Image classification data set "data" (chris-lye/ROS-hospital-bot on GitHub). Class labels (2): non-sterilized, sterilized.

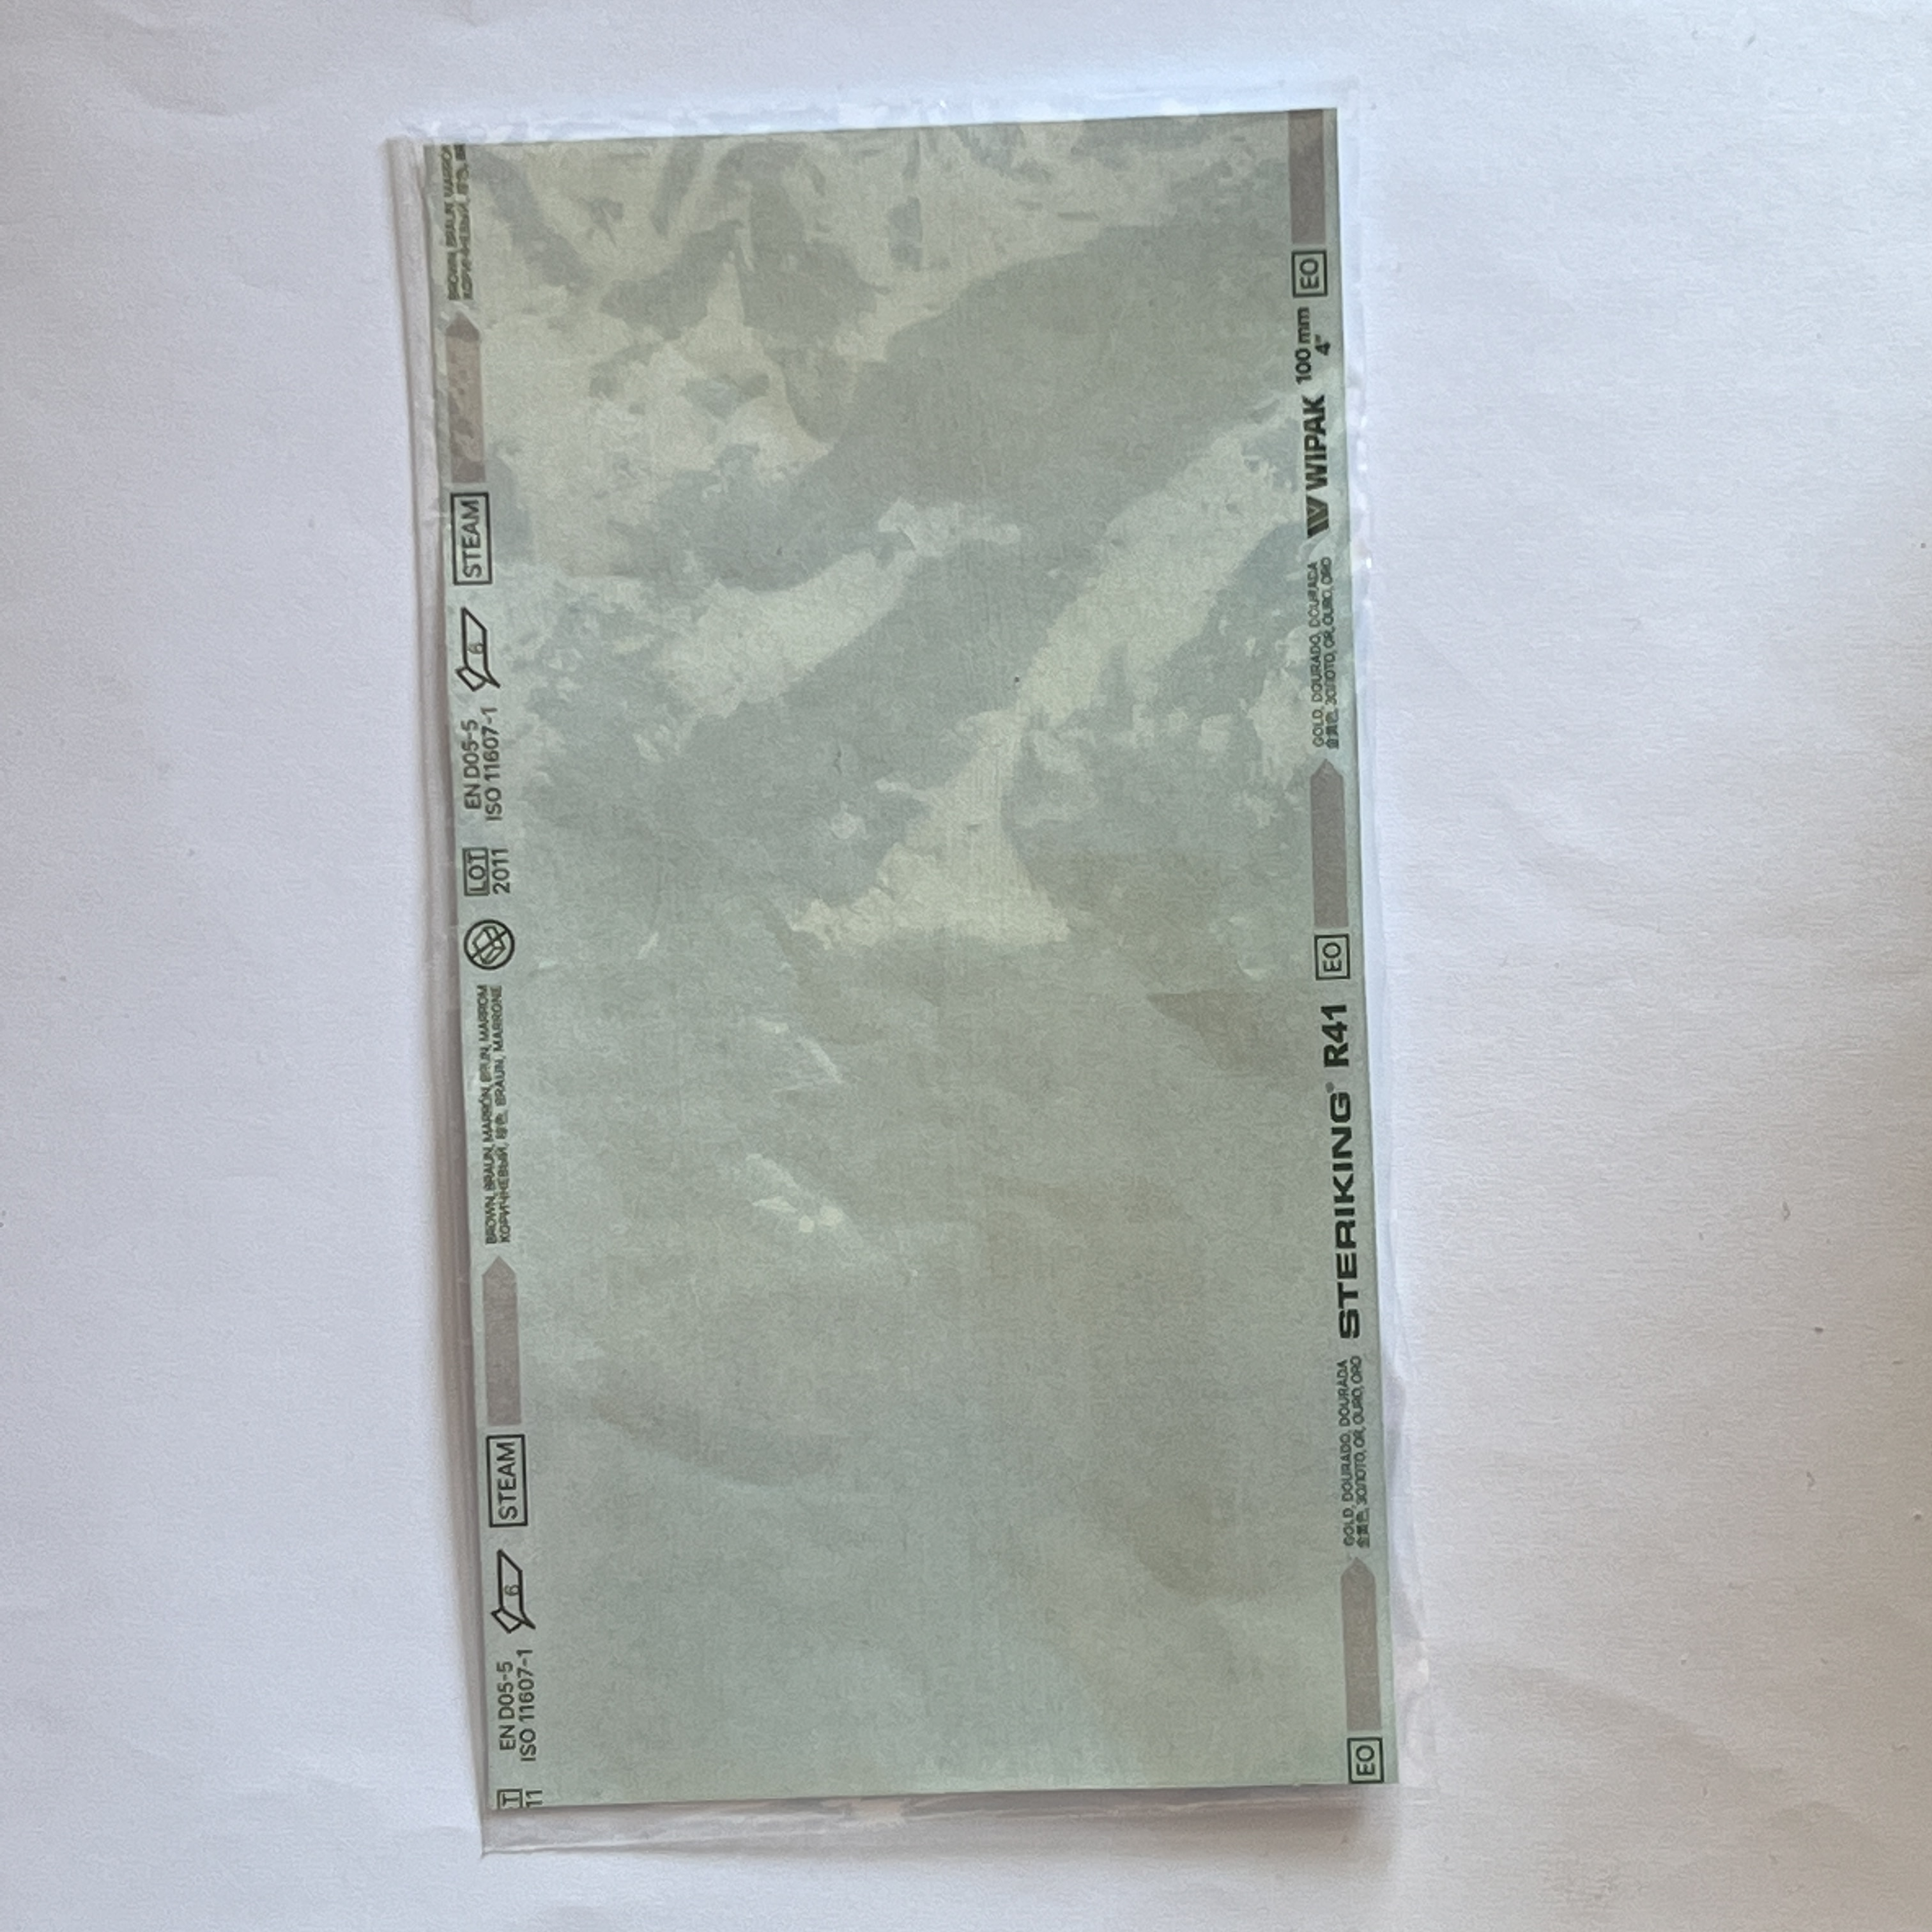
Label: non-sterilized

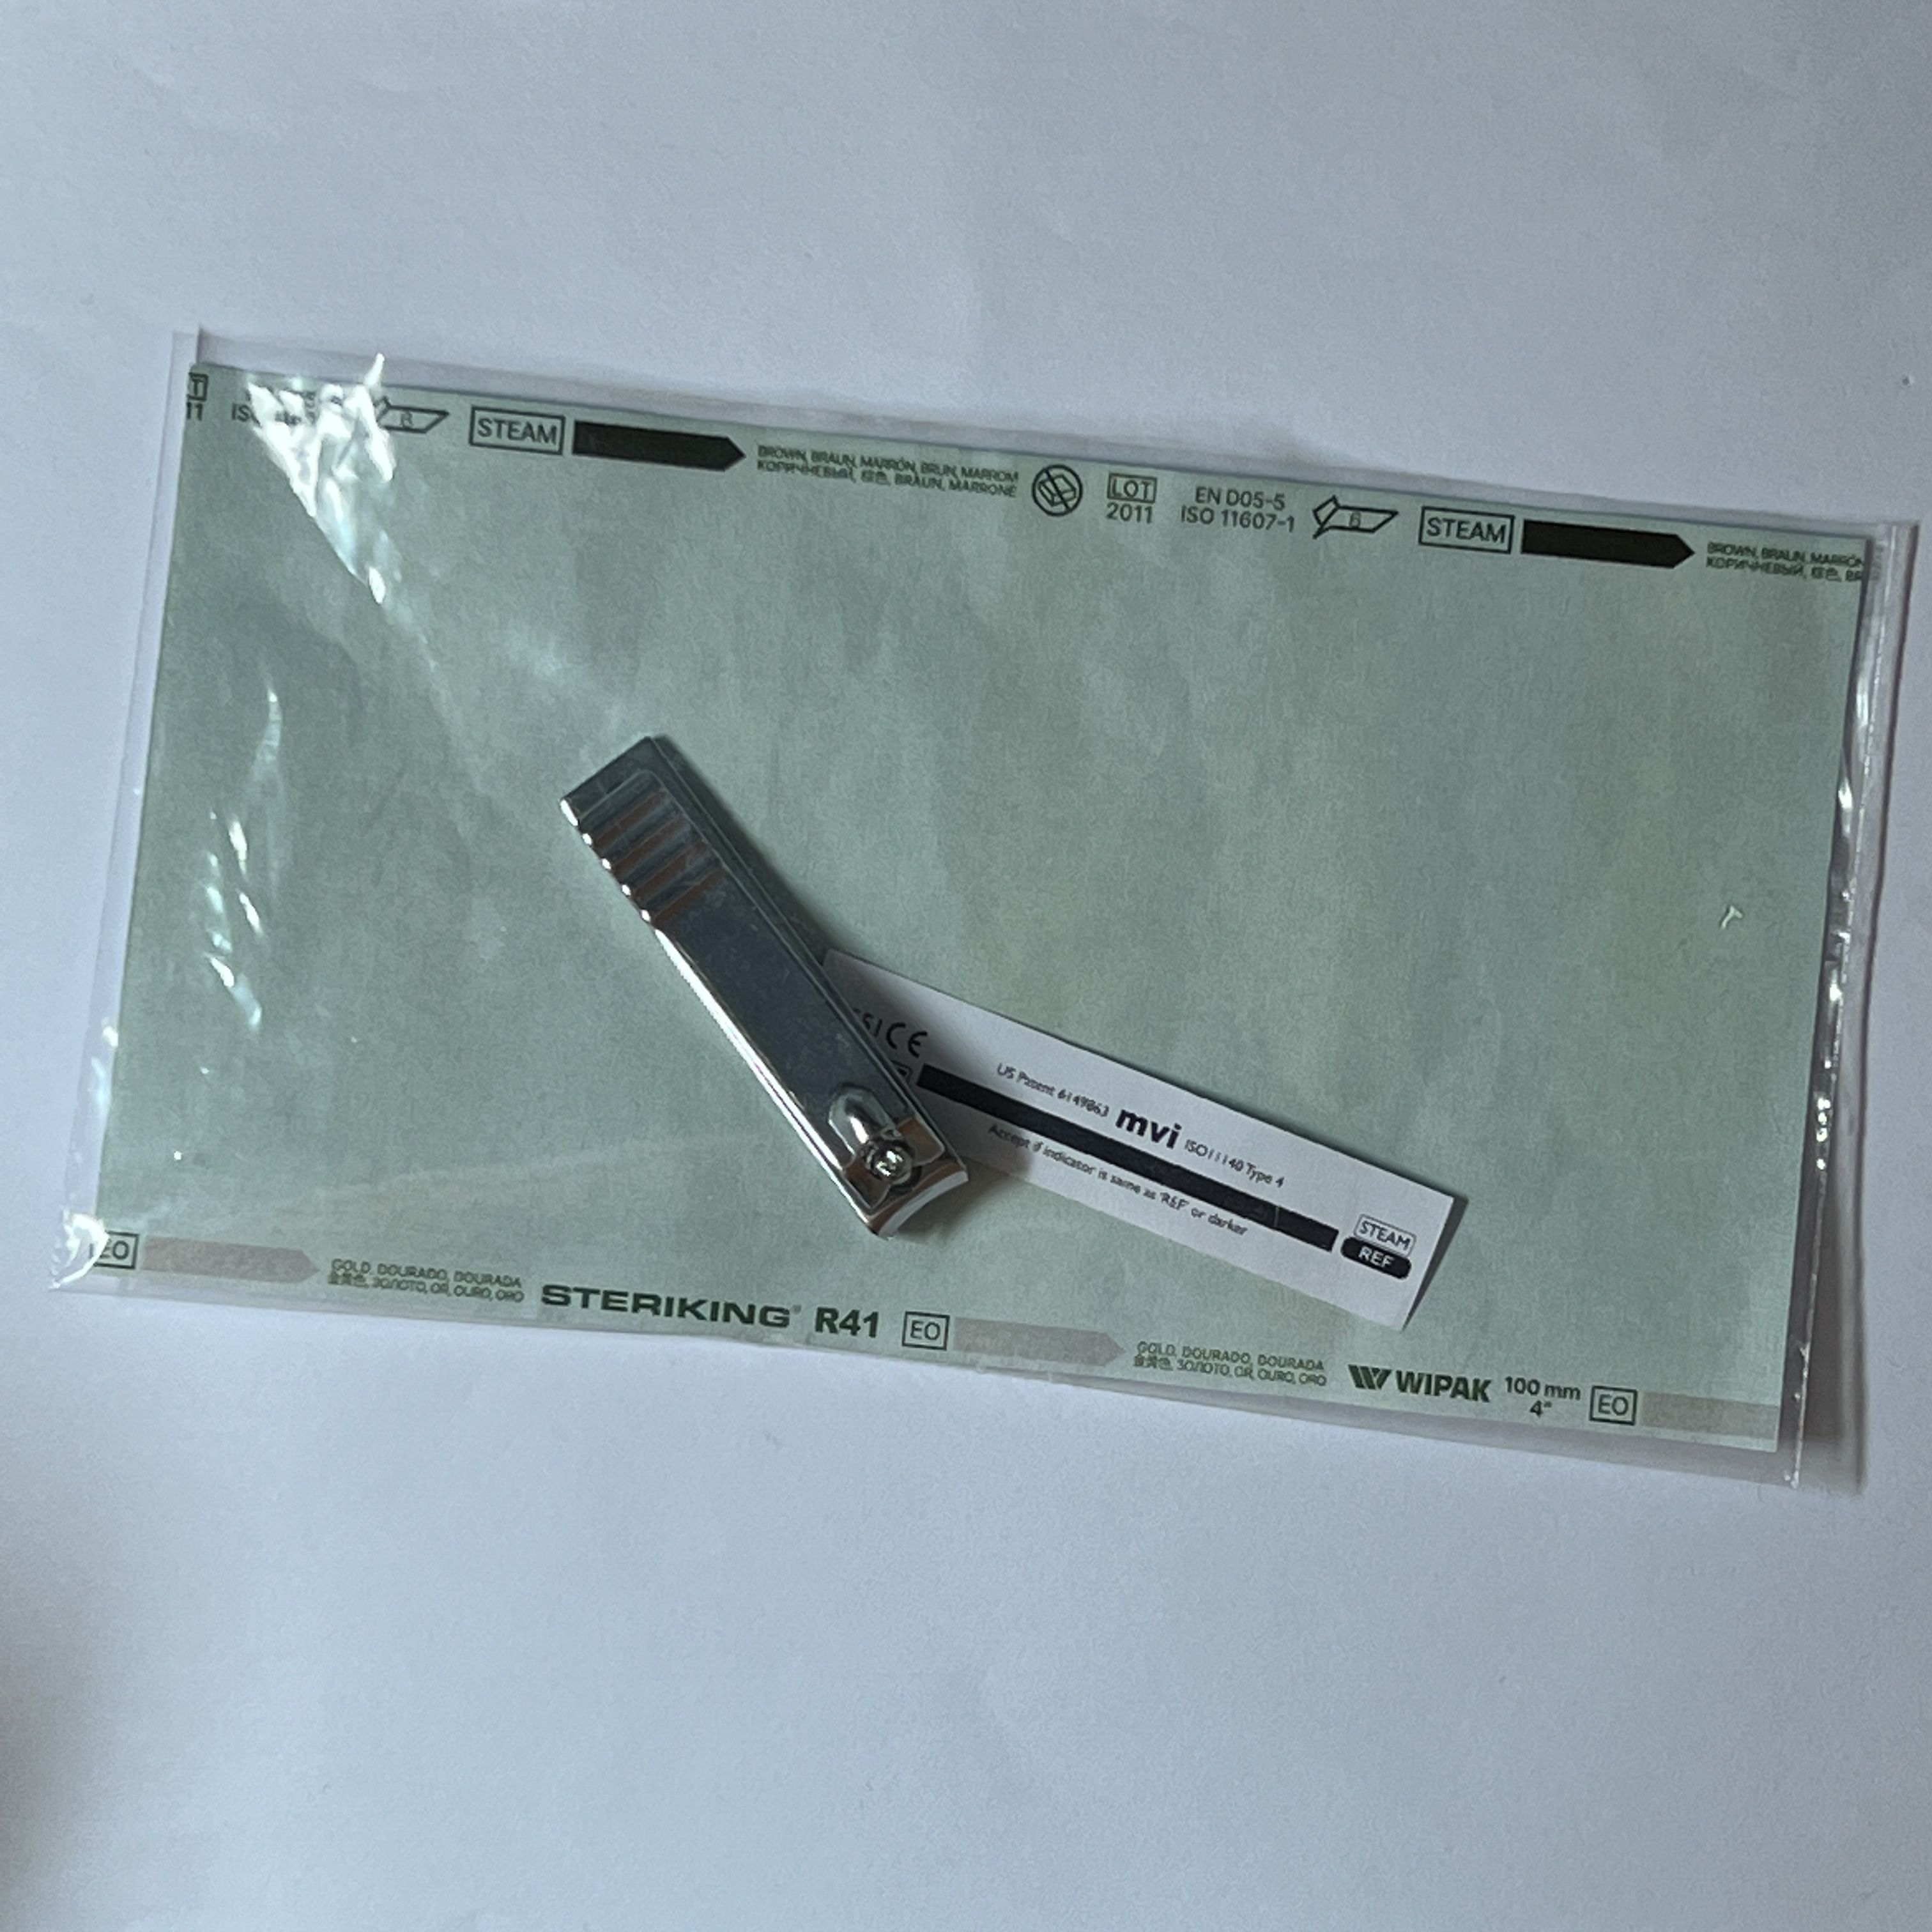
Label: sterilized

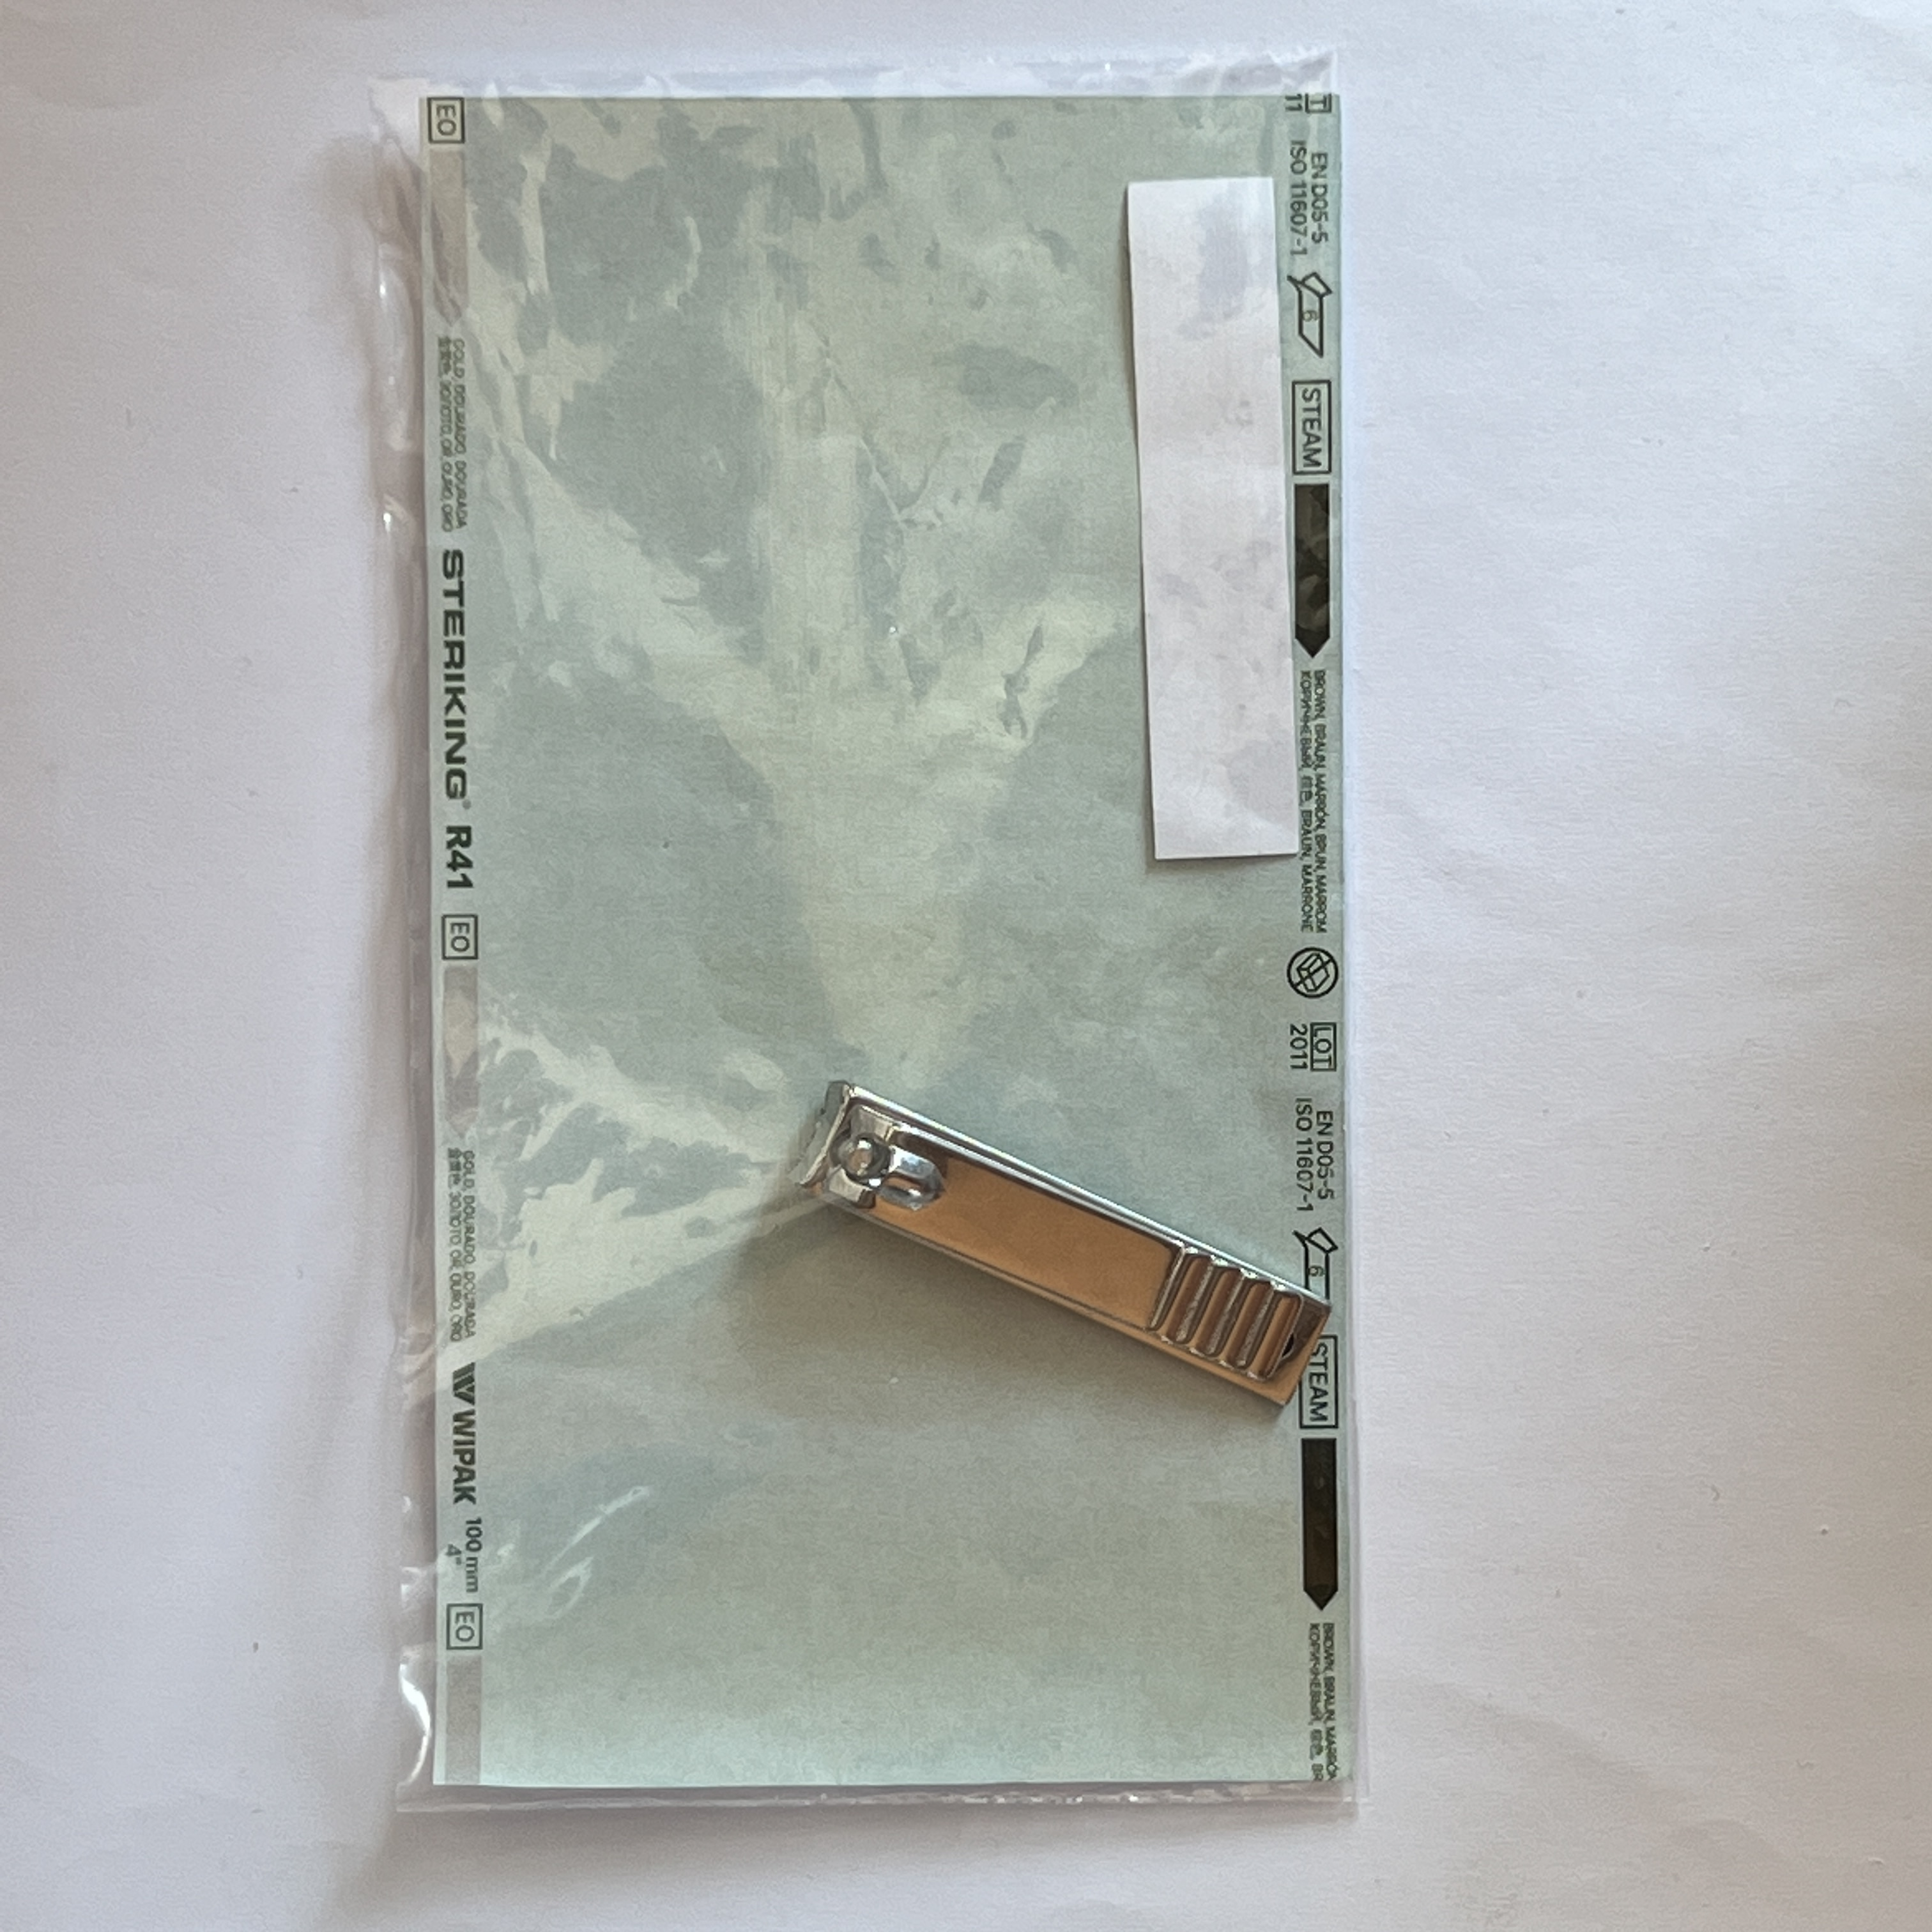
Label: non-sterilized

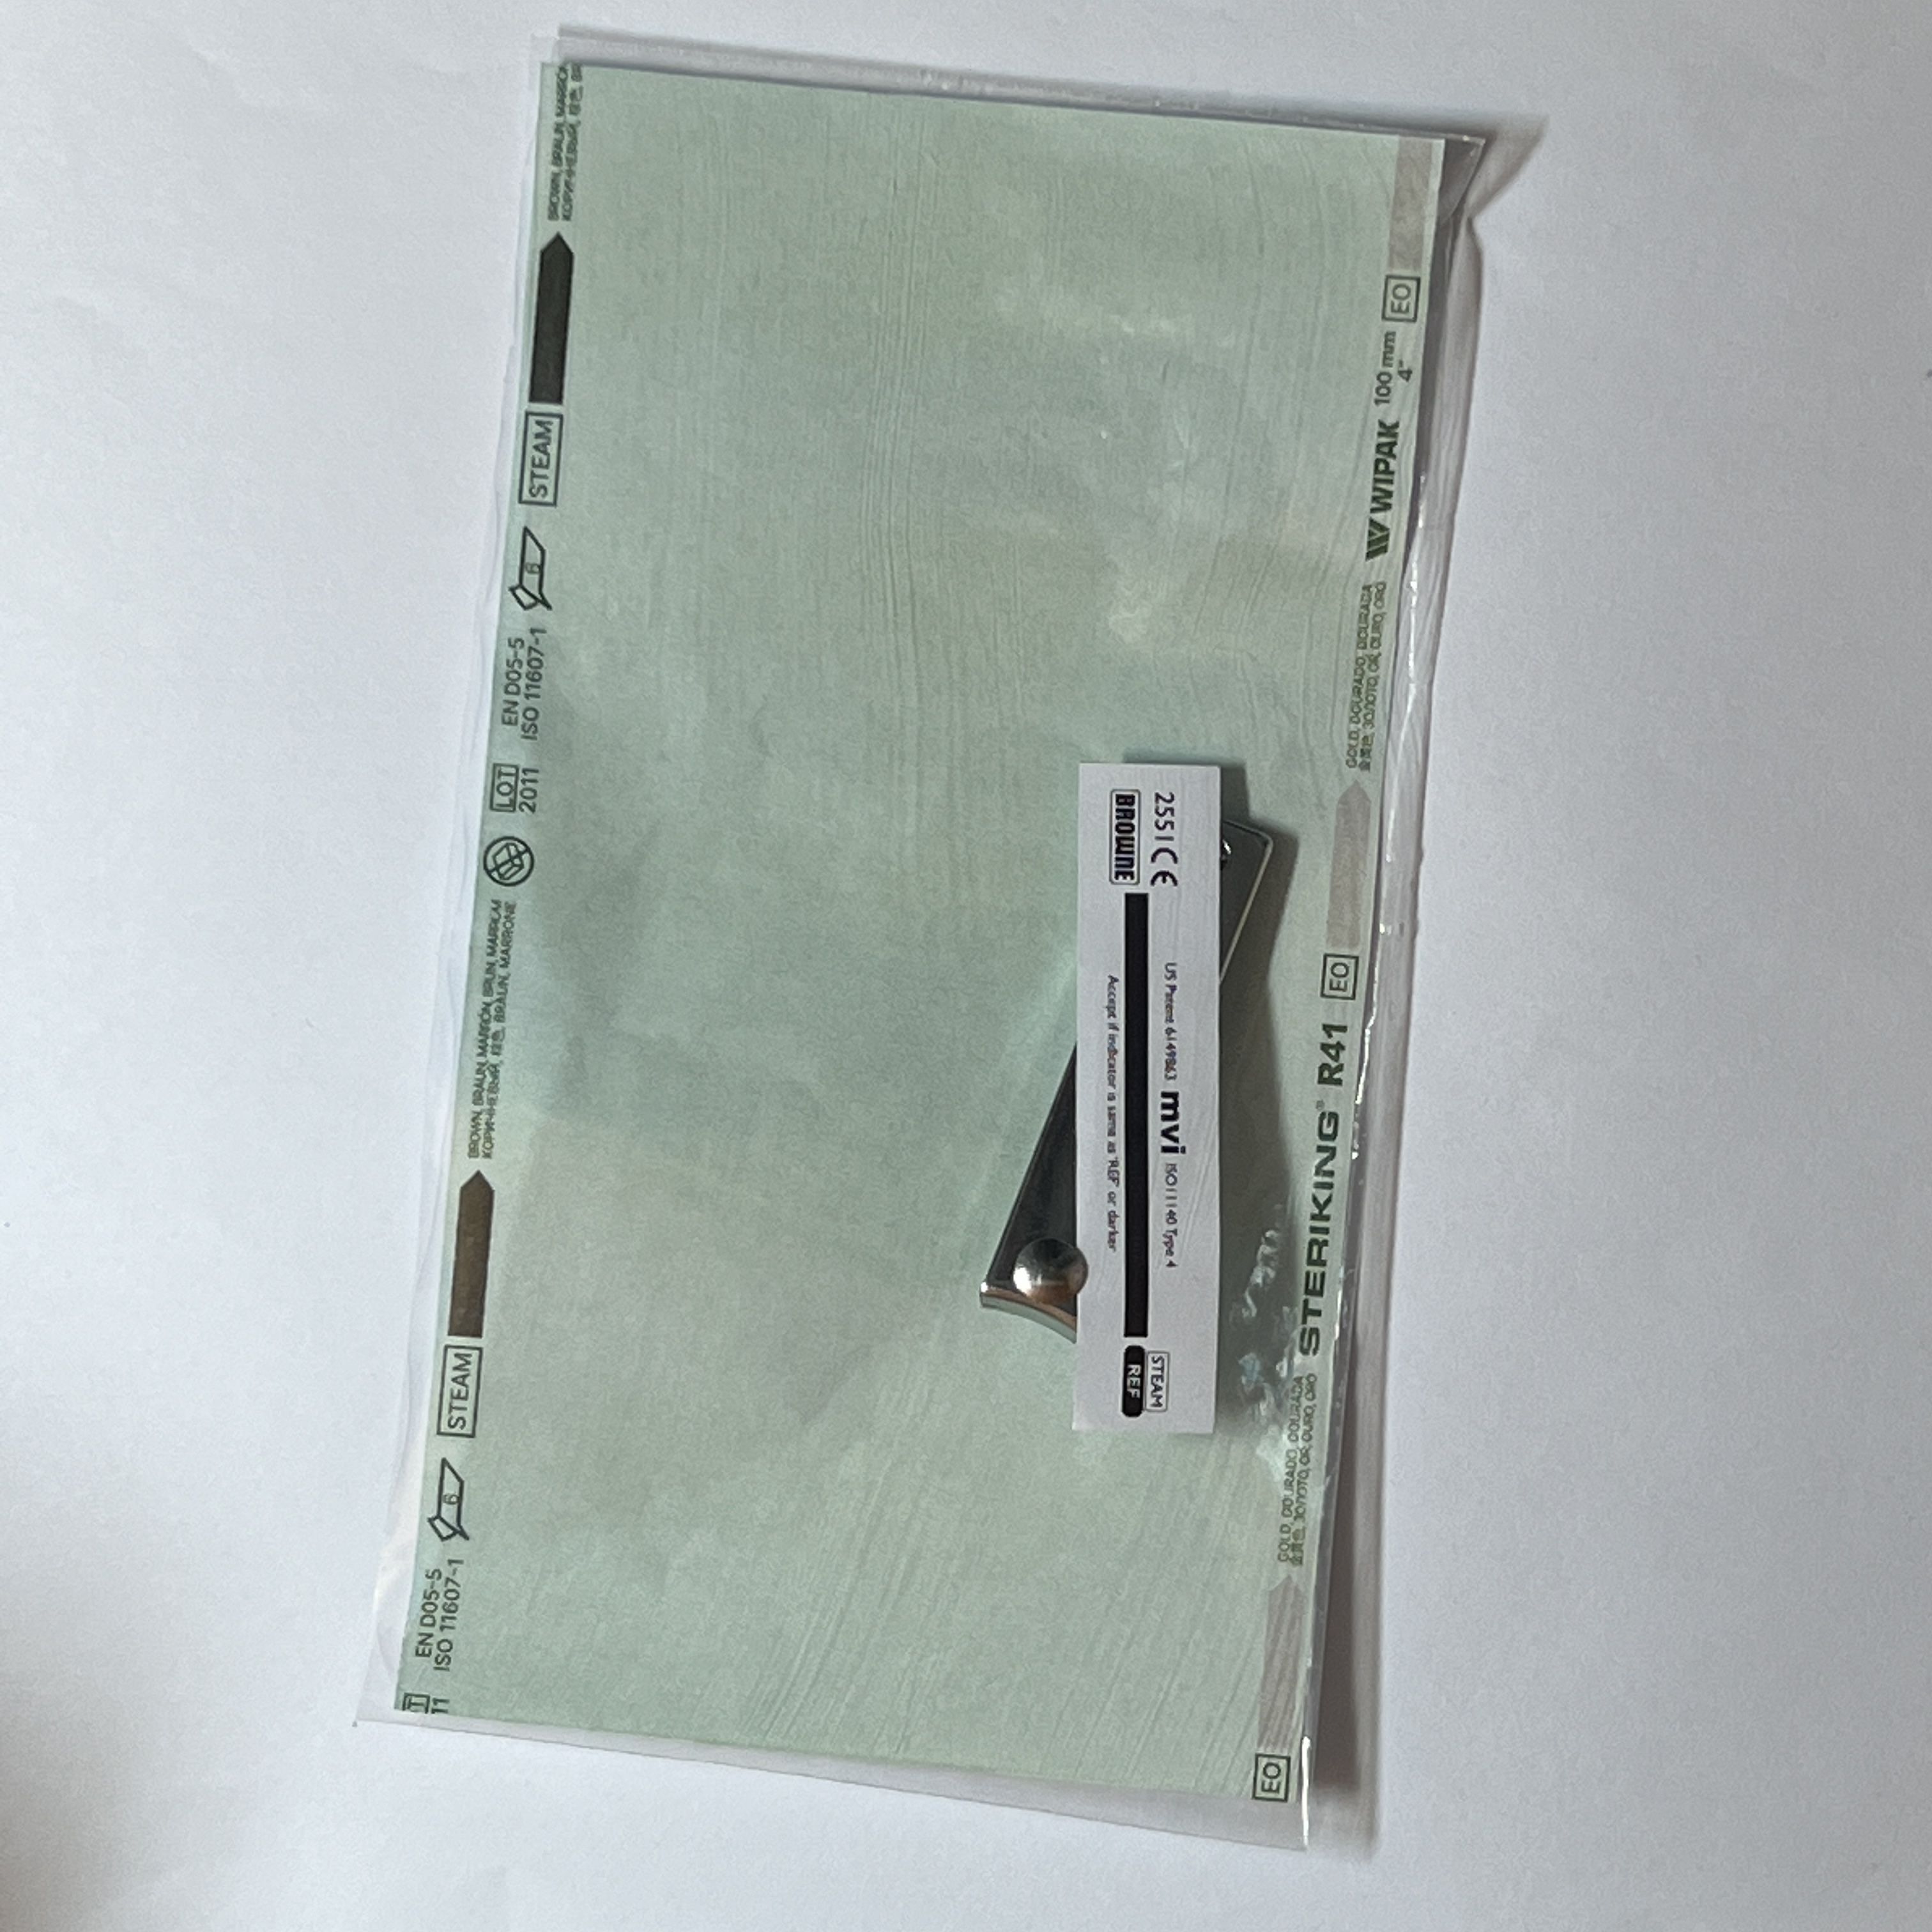
Label: sterilized

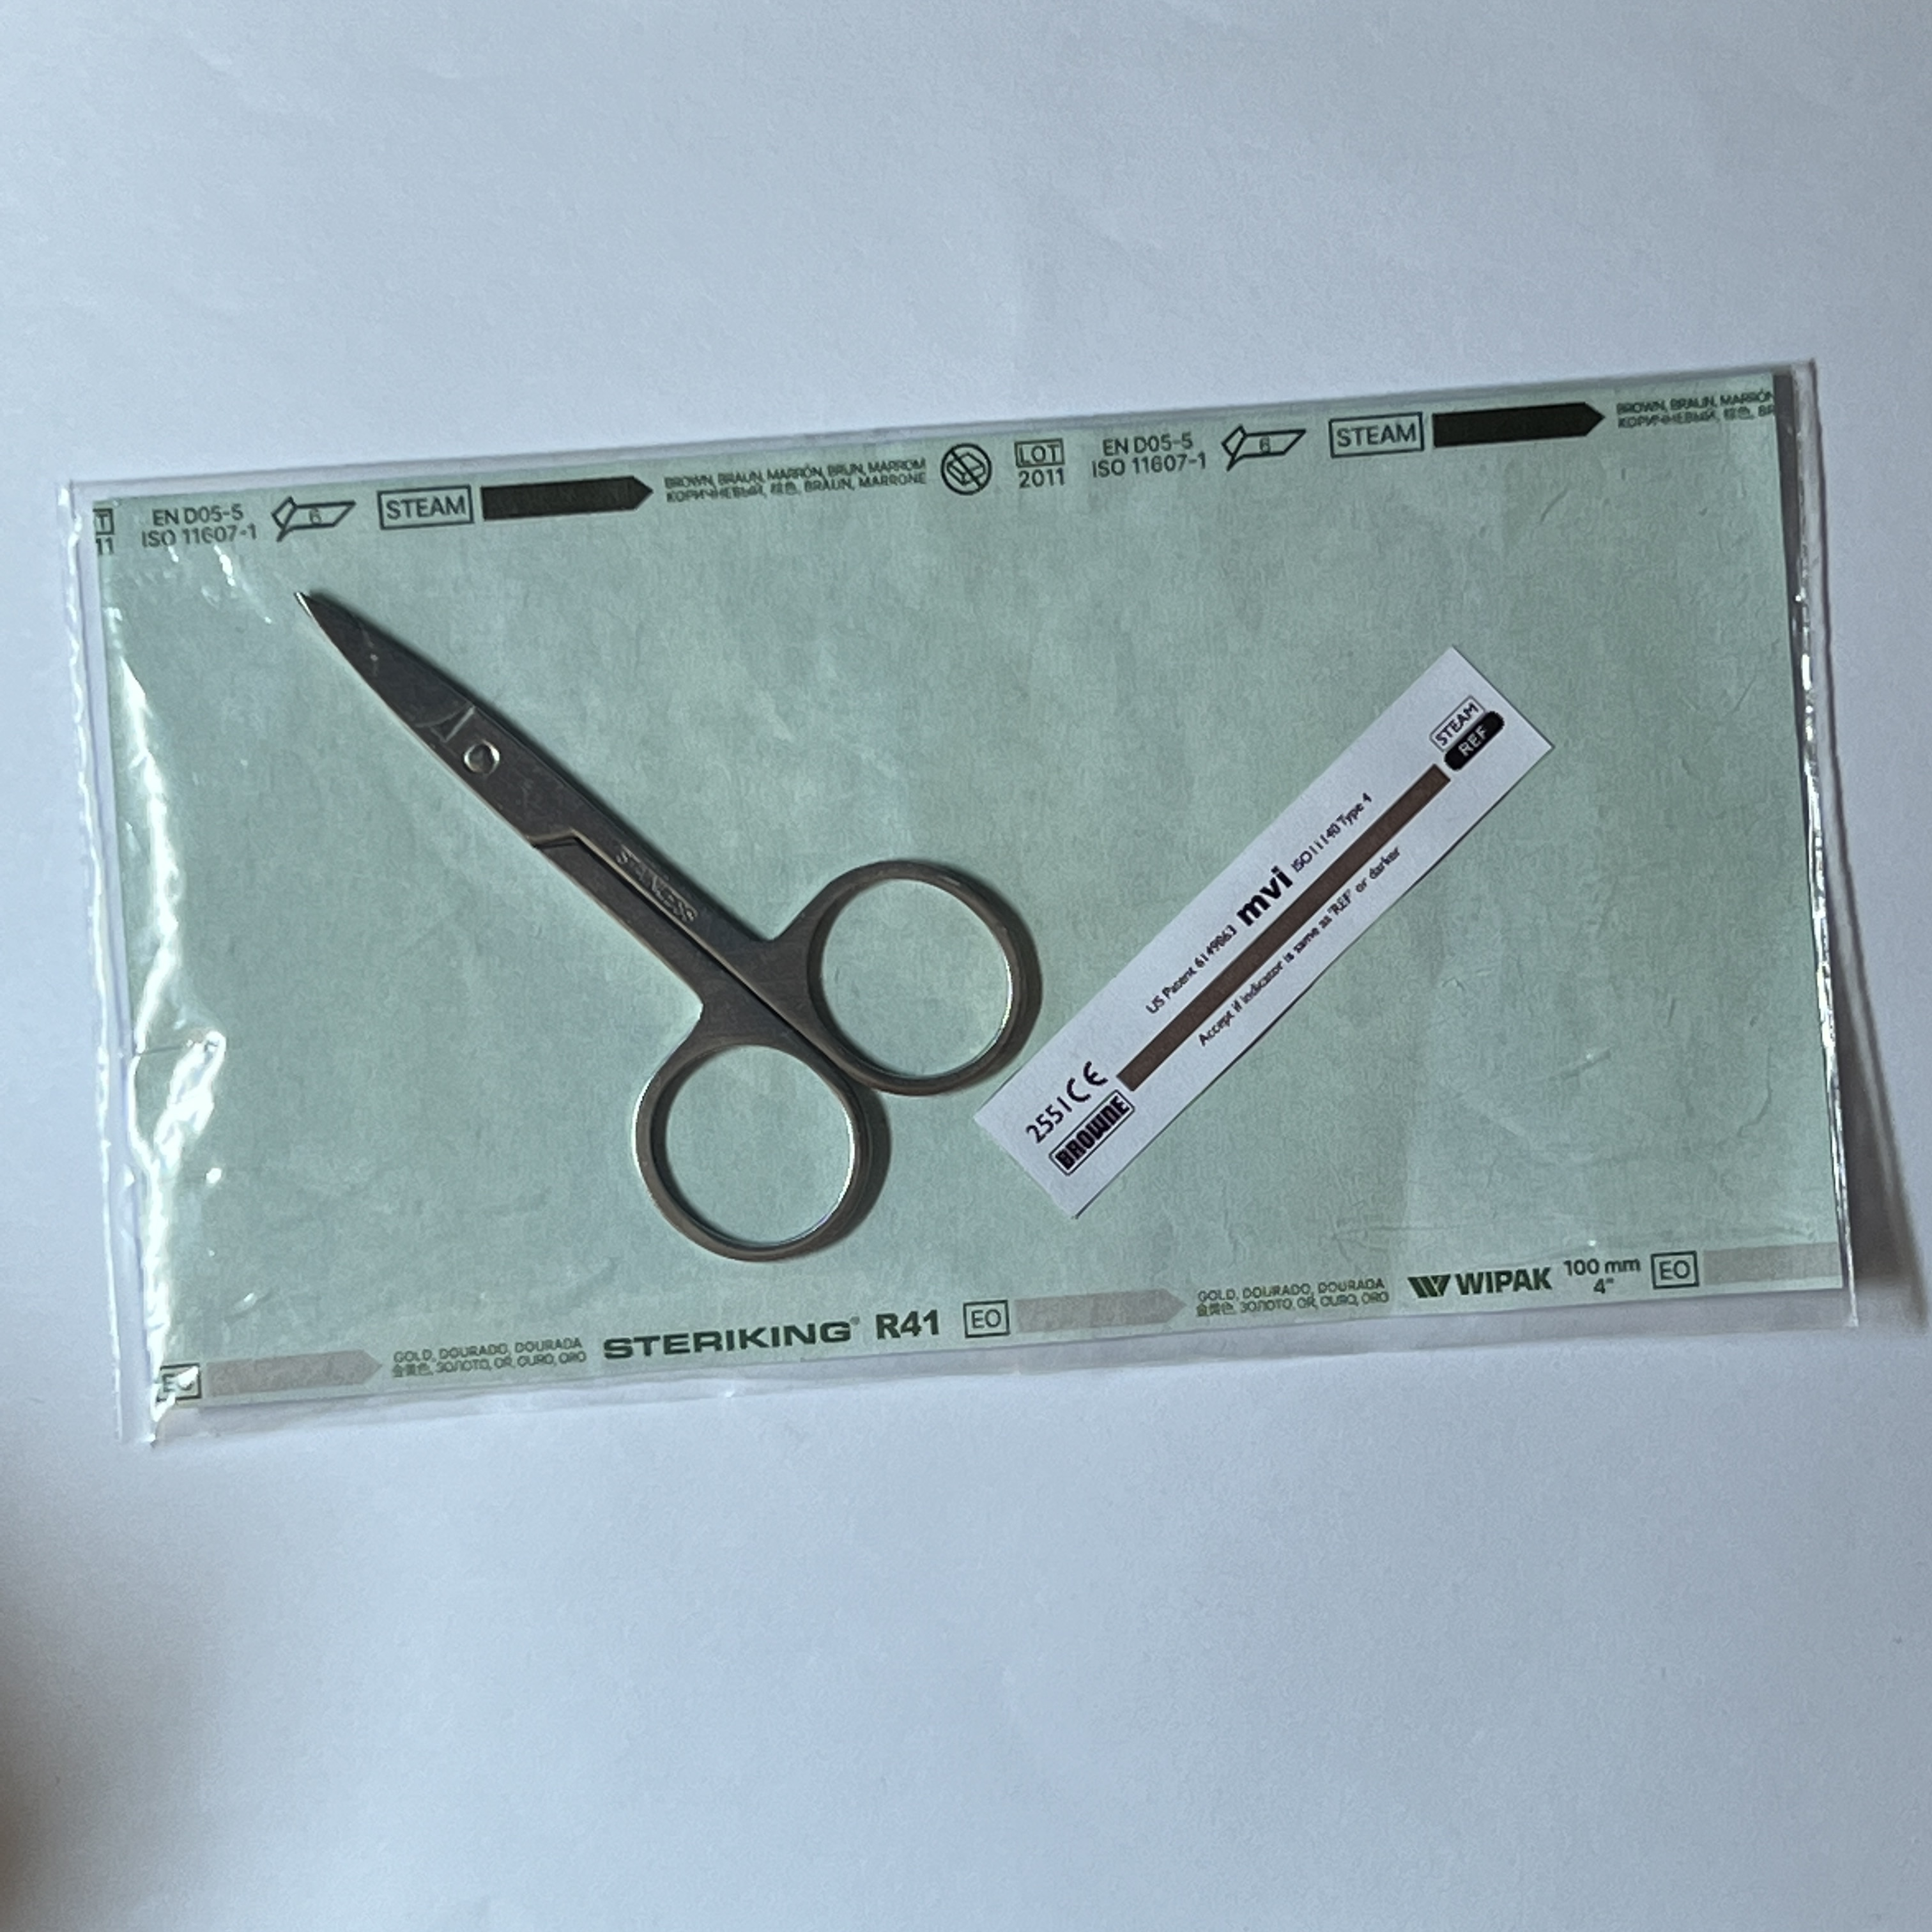
Label: non-sterilized

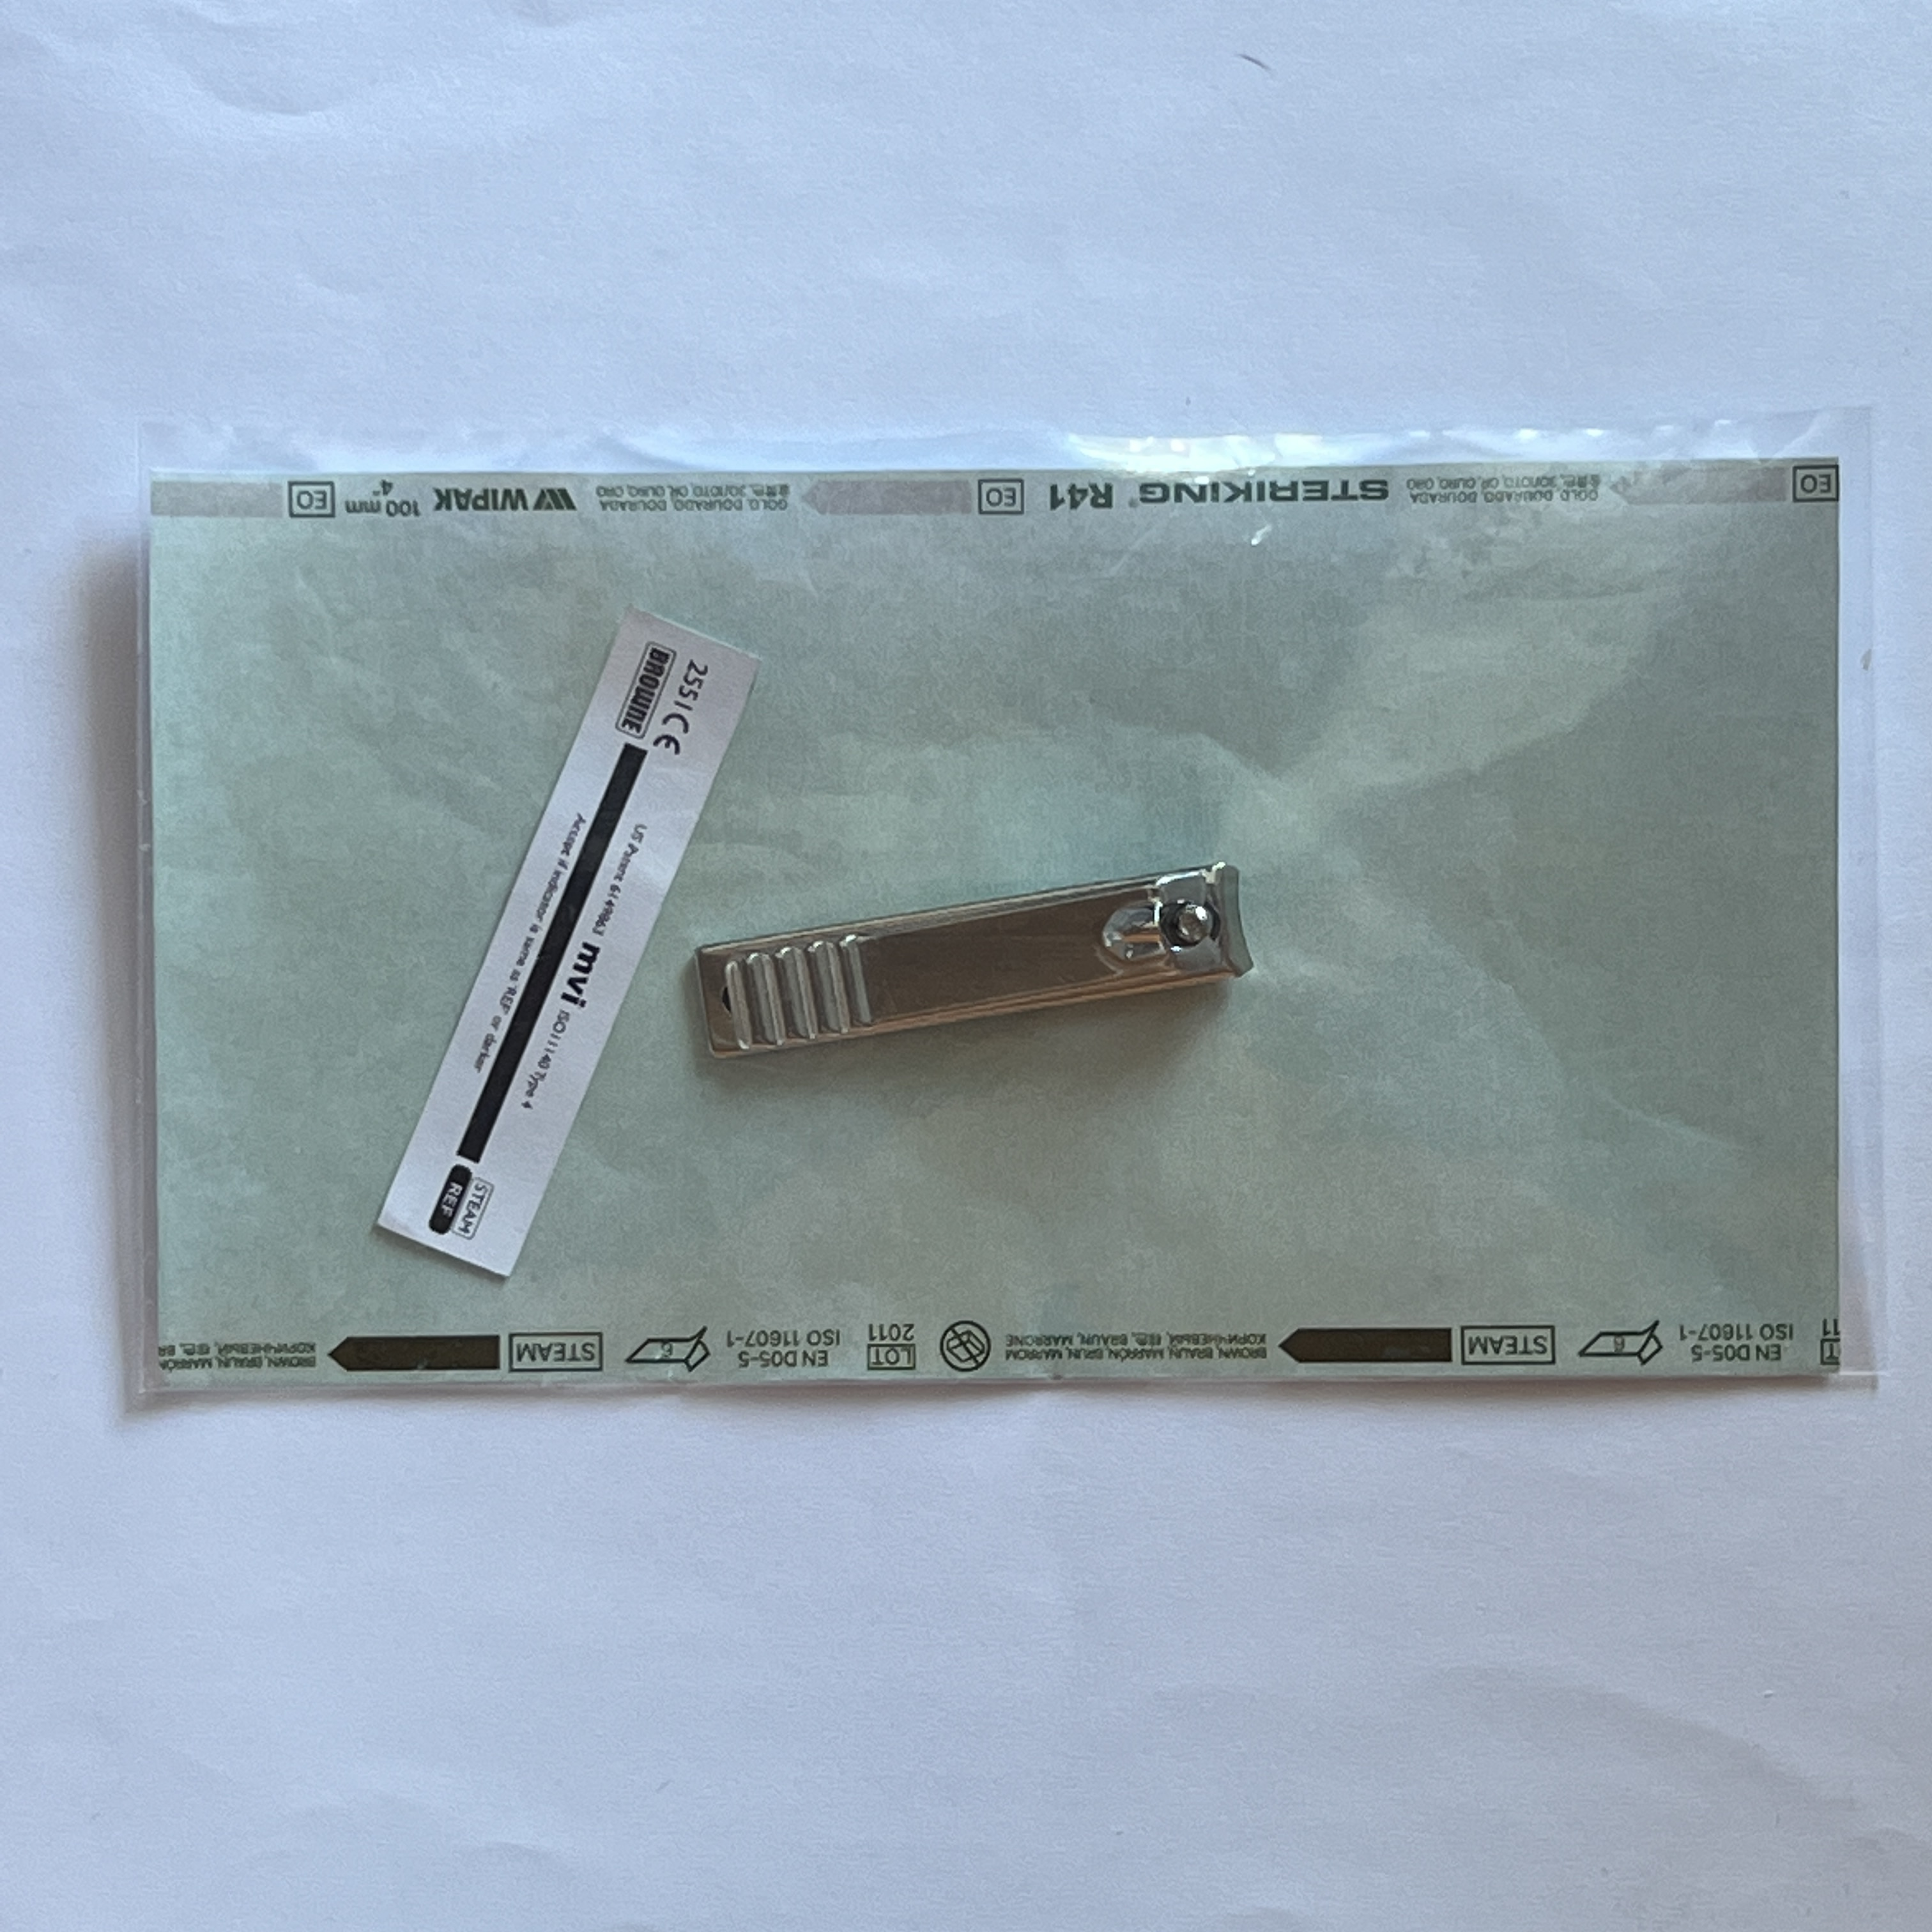
Label: sterilized
